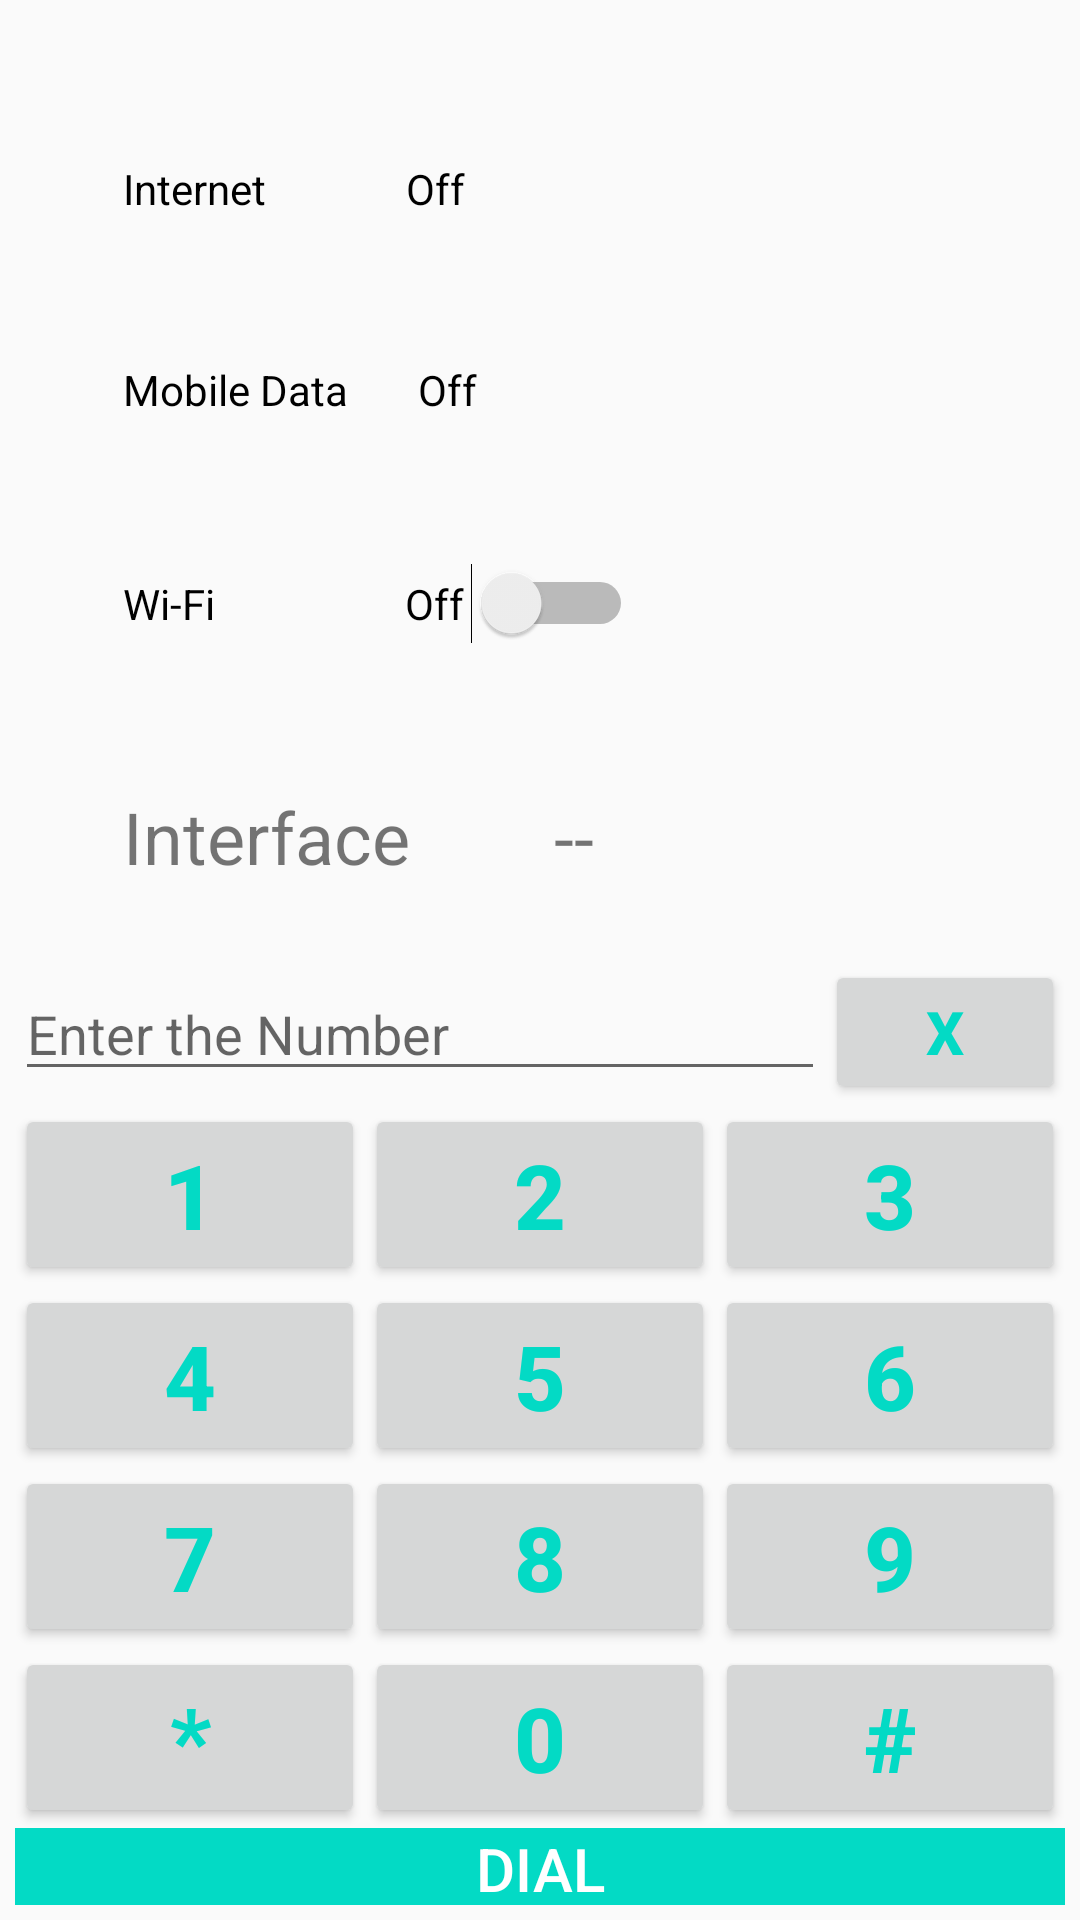

Android layout source for this screen:
<!-- AndroidManifest.xml: application theme AppTheme -->
<!-- res/layout/activity_main.xml -->
<?xml version="1.0" encoding="utf-8"?>
<LinearLayout xmlns:android="http://schemas.android.com/apk/res/android"
    xmlns:app="http://schemas.android.com/apk/res-auto"
    xmlns:tools="http://schemas.android.com/tools"
    android:layout_width="match_parent"
    android:layout_height="match_parent"
    android:layout_gravity="bottom"
    android:gravity="bottom"
    android:orientation="vertical"
    android:padding="5dp"
    tools:context=".MainActivity">

    <androidx.constraintlayout.widget.ConstraintLayout
        android:layout_width="match_parent"
        android:layout_height="match_parent"
        android:layout_weight="1">

        <Switch
            android:id="@+id/wifi_switch"
            android:layout_width="170dp"
            android:layout_height="wrap_content"
            android:layout_marginStart="36dp"
            android:layout_marginTop="16dp"
            android:layout_marginEnd="225dp"
            android:layout_marginBottom="32dp"
            android:text="Wi-Fi                   Off"
            app:layout_constraintBottom_toTopOf="@+id/interface_textView"
            app:layout_constraintEnd_toEndOf="parent"
            app:layout_constraintHorizontal_bias="0.0"
            app:layout_constraintStart_toStartOf="parent"
            app:layout_constraintTop_toBottomOf="@+id/mobileTextview" />

        <TextView
            android:id="@+id/internet_textView"
            android:layout_width="170dp"
            android:layout_height="wrap_content"
            android:layout_marginStart="36dp"
            android:layout_marginTop="32dp"
            android:layout_marginEnd="225dp"
            android:layout_marginBottom="16dp"
            android:text="Internet              Off"
            android:textColor="#000000"
            app:layout_constraintBottom_toTopOf="@+id/mobileTextview"
            app:layout_constraintEnd_toEndOf="parent"
            app:layout_constraintHorizontal_bias="0.0"
            app:layout_constraintStart_toStartOf="parent"
            app:layout_constraintTop_toTopOf="parent"
            app:layout_constraintVertical_bias="0.26" />

        <TextView
            android:id="@+id/mobileTextview"
            android:layout_width="170dp"
            android:layout_height="wrap_content"
            android:layout_marginStart="36dp"
            android:layout_marginTop="16dp"
            android:layout_marginEnd="225dp"
            android:layout_marginBottom="16dp"
            android:text="Mobile Data       Off"
            android:textColor="#000000"
            app:layout_constraintBottom_toTopOf="@+id/wifi_switch"
            app:layout_constraintEnd_toEndOf="parent"
            app:layout_constraintHorizontal_bias="0.0"
            app:layout_constraintStart_toStartOf="parent"
            app:layout_constraintTop_toBottomOf="@+id/internet_textView"
            app:layout_constraintVertical_bias="0.521" />

        <TextView
            android:id="@+id/interface_textView"
            android:layout_width="wrap_content"
            android:layout_height="41dp"
            android:layout_marginStart="36dp"
            android:text="Interface        --"
            android:textSize="24sp"
            app:layout_constraintBottom_toBottomOf="parent"
            app:layout_constraintEnd_toEndOf="parent"
            app:layout_constraintHorizontal_bias="0.0"
            app:layout_constraintStart_toStartOf="parent"
            app:layout_constraintTop_toBottomOf="@+id/wifi_switch" />

    </androidx.constraintlayout.widget.ConstraintLayout>

    <LinearLayout
        android:layout_width="match_parent"
        android:layout_height="match_parent"
        android:layout_weight="1"
        android:orientation="vertical">

        <LinearLayout
            android:id="@+id/FirstLayout"
            android:layout_width="match_parent"
            android:layout_height="wrap_content"
            android:orientation="horizontal">

            <EditText
                android:id="@+id/editText"
                android:layout_width="wrap_content"
                android:layout_height="wrap_content"
                android:layout_weight="1"
                android:ems="10"
                android:hint="@string/hint"
                android:inputType="none" />

            <Button
                android:id="@+id/buttonDelete"
                android:layout_width="20dp"
                android:layout_height="wrap_content"
                android:layout_weight="1"
                android:onClick="onDelete"
                android:text="@string/X"
                android:textColor="@color/colorAccent"
                android:textSize="20sp"
                android:textStyle="bold" />
        </LinearLayout>

        <LinearLayout
            android:id="@+id/SecondLayout"
            android:layout_width="match_parent"
            android:layout_height="wrap_content"
            android:orientation="horizontal">

            <Button
                android:id="@+id/buttonOne"
                android:layout_width="wrap_content"
                android:layout_height="wrap_content"
                android:layout_weight="1"
                android:onClick="one"
                android:text="@string/one"
                android:textColor="@color/colorAccent"
                android:textSize="30sp"
                android:textStyle="bold" />

            <Button
                android:id="@+id/buttonTwo"
                android:layout_width="wrap_content"
                android:layout_height="wrap_content"
                android:layout_weight="1"
                android:onClick="two"
                android:text="@string/two"
                android:textColor="@color/colorAccent"
                android:textSize="30sp"
                android:textStyle="bold" />/>

            <Button
                android:id="@+id/buttonThree"
                android:layout_width="wrap_content"
                android:layout_height="wrap_content"
                android:layout_weight="1"
                android:onClick="three"
                android:text="@string/three"
                android:textColor="@color/colorAccent"
                android:textSize="30sp"
                android:textStyle="bold" />/>
        </LinearLayout>

        <LinearLayout
            android:id="@+id/ThirdLayout"
            android:layout_width="match_parent"
            android:layout_height="wrap_content"
            android:orientation="horizontal">

            <Button
                android:id="@+id/buttonFour"
                android:layout_width="wrap_content"
                android:layout_height="wrap_content"
                android:layout_weight="1"
                android:onClick="four"
                android:text="@string/four"
                android:textColor="@color/colorAccent"
                android:textSize="30sp"
                android:textStyle="bold" />/>

            <Button
                android:id="@+id/buttonFive"
                android:layout_width="wrap_content"
                android:layout_height="wrap_content"
                android:layout_weight="1"
                android:onClick="five"
                android:text="@string/five"
                android:textColor="@color/colorAccent"
                android:textSize="30sp"
                android:textStyle="bold" />/>

            <Button
                android:id="@+id/buttonSix"
                android:layout_width="wrap_content"
                android:layout_height="wrap_content"
                android:layout_weight="1"
                android:onClick="six"
                android:text="@string/six"
                android:textColor="@color/colorAccent"
                android:textSize="30sp"
                android:textStyle="bold" />/>
        </LinearLayout>

        <LinearLayout
            android:id="@+id/FourthLayout"
            android:layout_width="match_parent"
            android:layout_height="wrap_content"
            android:orientation="horizontal">

            <Button
                android:id="@+id/buttonSeven"
                android:layout_width="wrap_content"
                android:layout_height="wrap_content"
                android:layout_weight="1"
                android:onClick="seven"
                android:text="@string/seven"
                android:textColor="@color/colorAccent"
                android:textSize="30sp"
                android:textStyle="bold" />/>

            <Button
                android:id="@+id/buttonEight"
                android:layout_width="wrap_content"
                android:layout_height="wrap_content"
                android:layout_weight="1"
                android:onClick="eight"
                android:text="@string/eight"
                android:textColor="@color/colorAccent"
                android:textSize="30sp"
                android:textStyle="bold" />/>

            <Button
                android:id="@+id/buttonNine"
                android:layout_width="wrap_content"
                android:layout_height="wrap_content"
                android:layout_weight="1"
                android:onClick="nine"
                android:text="@string/nine"
                android:textColor="@color/colorAccent"
                android:textSize="30sp"
                android:textStyle="bold" />/>
        </LinearLayout>

        <LinearLayout
            android:id="@+id/FifthLayout"
            android:layout_width="match_parent"
            android:layout_height="wrap_content"
            android:orientation="horizontal">

            <Button
                android:id="@+id/buttonStar"
                android:layout_width="wrap_content"
                android:layout_height="wrap_content"
                android:layout_weight="1"
                android:onClick="star"
                android:text="@string/star"
                android:textColor="@color/colorAccent"
                android:textSize="30sp"
                android:textStyle="bold" />/>

            <Button
                android:id="@+id/buttonZero"
                android:layout_width="wrap_content"
                android:layout_height="wrap_content"
                android:layout_weight="1"
                android:onClick="zero"
                android:text="@string/zero"
                android:textColor="@color/colorAccent"
                android:textSize="30sp"
                android:textStyle="bold" />/>

            <Button
                android:id="@+id/buttonHash"
                android:layout_width="wrap_content"
                android:layout_height="wrap_content"
                android:layout_weight="1"
                android:onClick="hash"
                android:text="@string/hashTag"
                android:textColor="@color/colorAccent"
                android:textSize="30sp"
                android:textStyle="bold" />/>

        </LinearLayout>

        <LinearLayout
            android:id="@+id/SixthLayout"
            android:layout_width="match_parent"
            android:layout_height="wrap_content"
            android:layout_weight="1"
            android:orientation="horizontal">

            <Button
                android:id="@+id/buttonDial"
                android:layout_width="wrap_content"
                android:layout_height="wrap_content"
                android:layout_weight="1"
                android:background="@color/colorAccent"
                android:onClick="onDial"
                android:text="@string/dial"
                android:textColor="@color/white"
                android:textSize="20sp" />/>
        </LinearLayout>

    </LinearLayout>

</LinearLayout>
<!-- resources referenced by this layout -->
<resources>
  <color name="colorAccent">#03DAC5</color>
  <color name="white">#FFFFFF</color>
  <string name="X">X</string>
  <string name="dial">dial</string>
  <string name="eight">8</string>
  <string name="five">5</string>
  <string name="four">4</string>
  <string name="hashTag">#</string>
  <string name="hint">Enter the Number</string>
  <string name="nine">9</string>
  <string name="one">1</string>
  <string name="seven">7</string>
  <string name="six">6</string>
  <string name="star">*</string>
  <string name="three">3</string>
  <string name="two">2</string>
  <string name="zero">0</string>
  <style name="AppTheme" parent="Theme.AppCompat.Light.NoActionBar">
          
          <item name="colorPrimary">@color/colorPrimary</item>
          <item name="colorPrimaryDark">@color/colorPrimaryDark</item>
          <item name="colorAccent">@color/colorAccent</item>
      </style>
  <color name="colorPrimary">#6200EE</color>
  <color name="colorPrimaryDark">#3700B3</color>
</resources>
